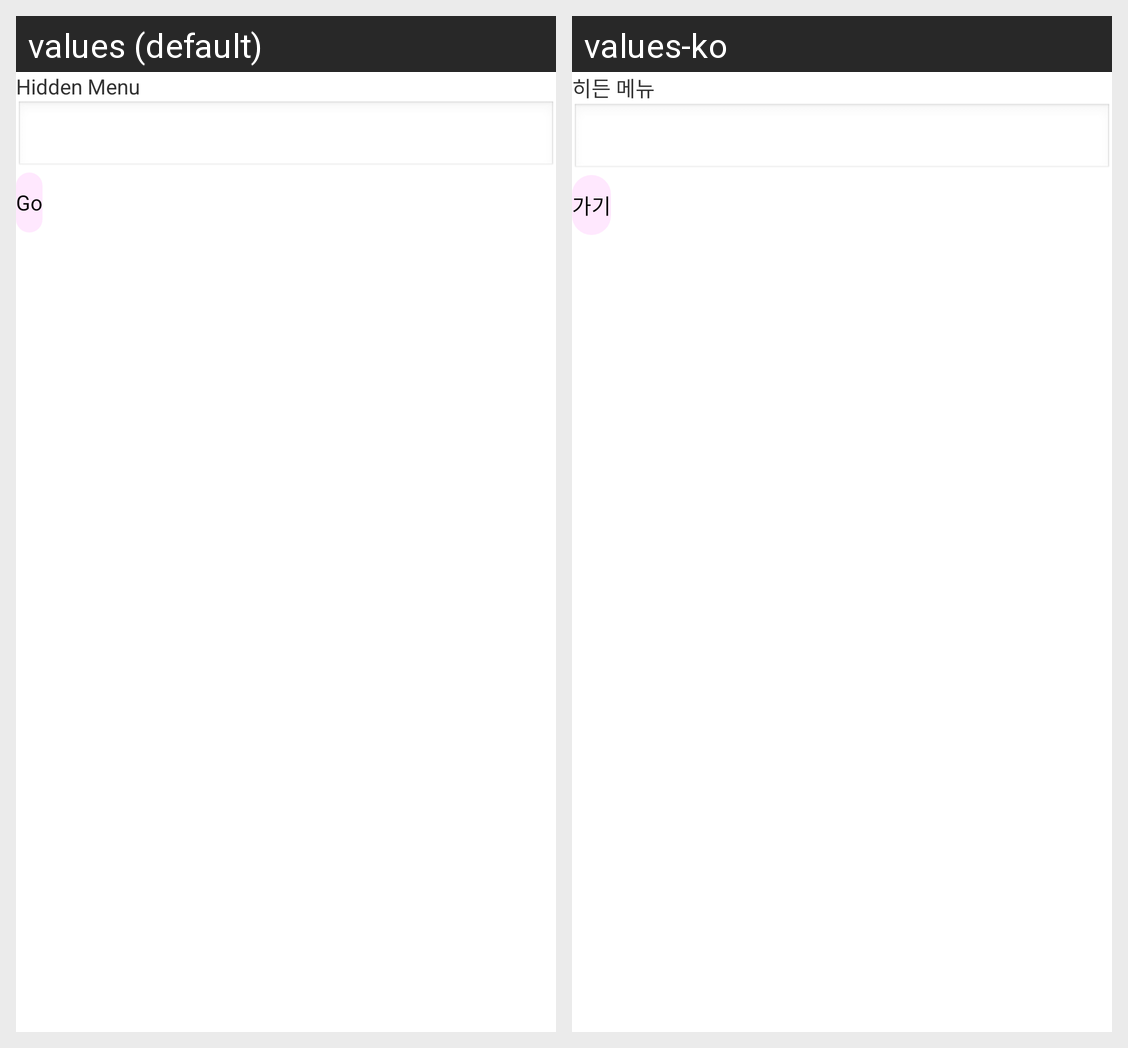

Strings drawn on this Android screen and how each of the app's shown locales translates them:
Android screen res/layout/hiddenmenu.xml rendered under 2 locales, left to right: values (default), values-ko. Device: Nexus 5 (rendered at 1080×1920; each locale shown at half size, 540×960, under a caption strip naming it); theme AppTheme.
Strings drawn on this screen, with the default value and each locale's value (text and hints the layout hard-codes, and strings that could not be matched under every locale, appear in the picture but are not listed):

hidden1
  values: Hidden Menu
  values-ko: 히든 메뉴

go
  values: Go
  values-ko: 가기
